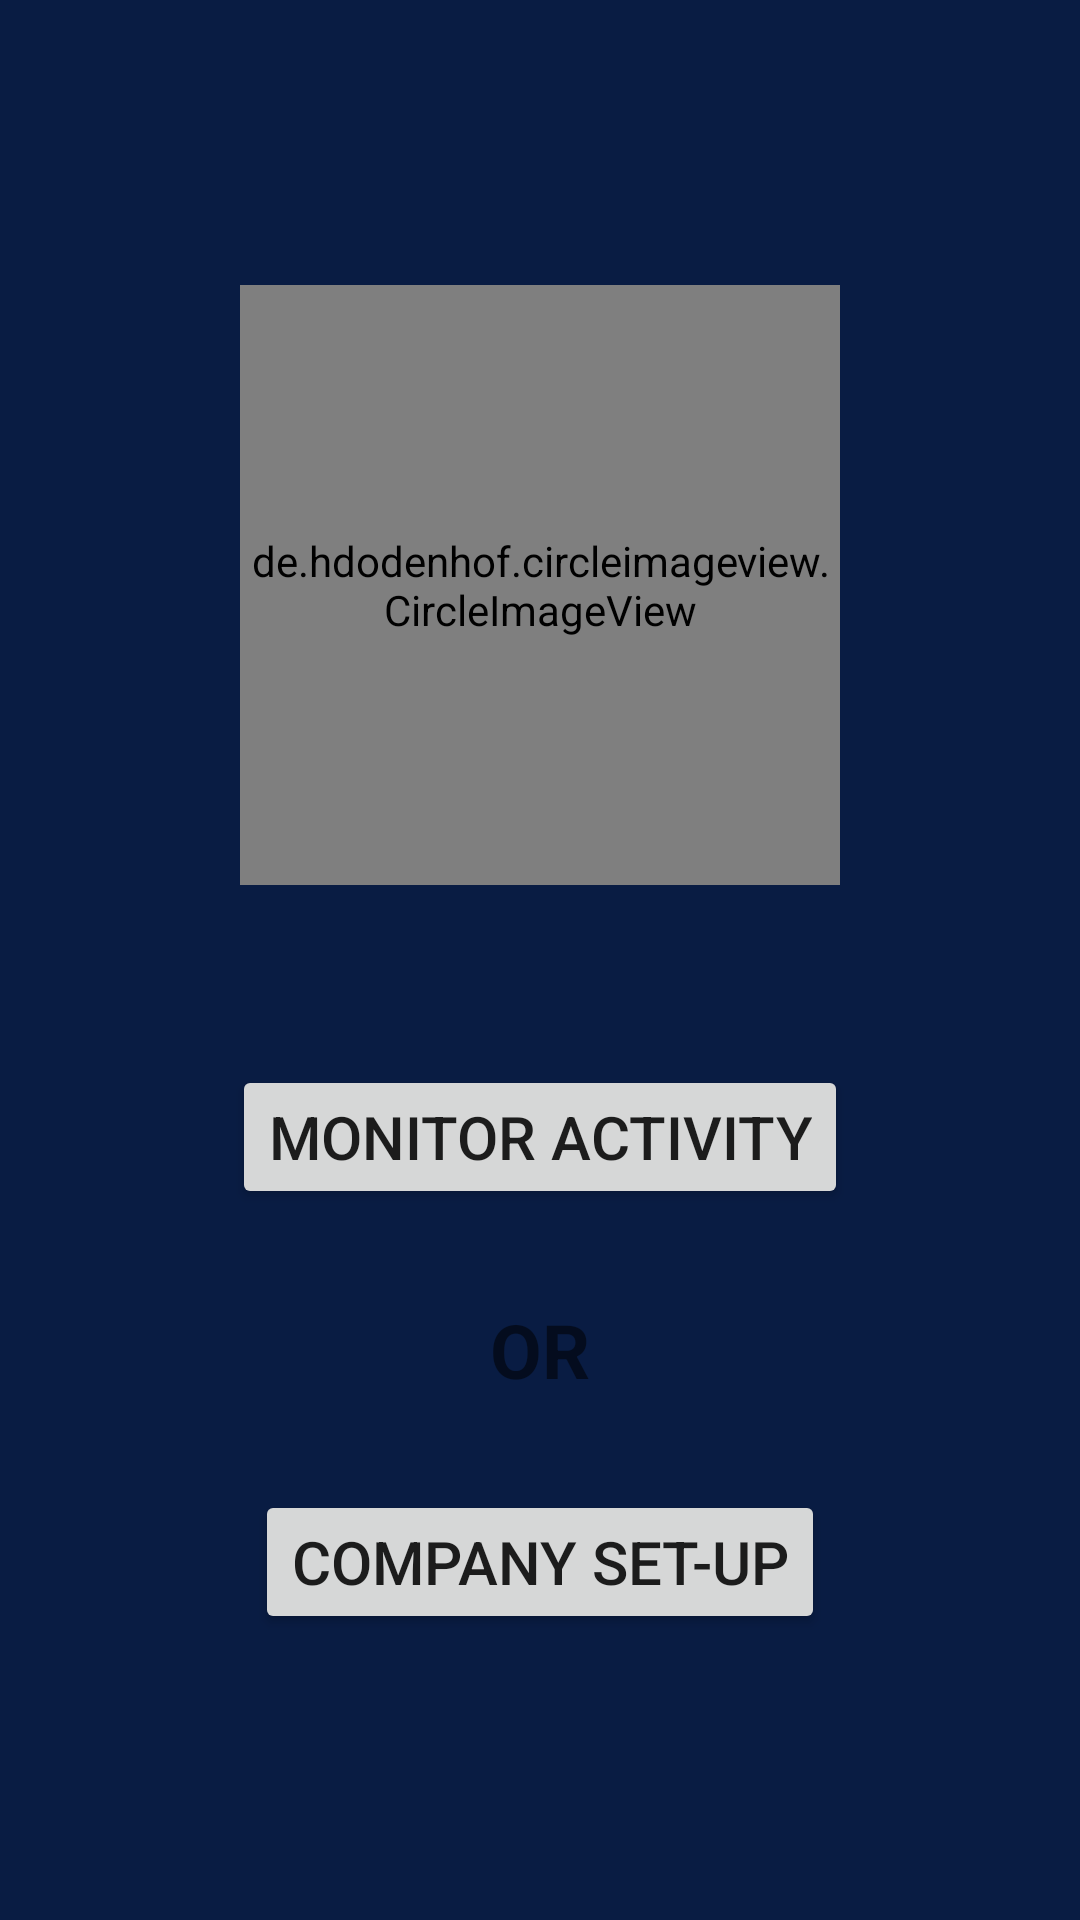

Write the Android layout XML for this screen, with the resource values it uses.
<!-- AndroidManifest.xml: application theme Theme.Supply_Buddy -->
<!-- res/layout/activity_company_setup.xml -->
<?xml version="1.0" encoding="utf-8"?>
<LinearLayout xmlns:android="http://schemas.android.com/apk/res/android"
    xmlns:app="http://schemas.android.com/apk/res-auto"
    xmlns:tools="http://schemas.android.com/tools"
    android:layout_width="match_parent"
    android:layout_height="match_parent"
    android:orientation="vertical"
    android:gravity="center"
    android:background="#091C43"
    tools:context=".CompanySetup">



    <de.hdodenhof.circleimageview.CircleImageView
        android:id="@+id/monitorAct"
        android:layout_width="200dp"
        android:layout_height="200dp"
        android:src="@drawable/monitoract"
        app:civ_border_color="#FF000000"
        app:civ_border_width="2dp"
        android:layout_alignParentLeft="true"/>

    <Button
        android:id="@+id/monactmain"
        android:layout_marginTop="60dp"
        android:layout_width="wrap_content"
        android:layout_height="wrap_content"
        android:textSize="20sp"
        android:text="Monitor Activity"/>

    <TextView
        android:layout_width="wrap_content"
        android:layout_height="wrap_content"
        android:layout_marginTop="30dp"
        android:textSize="25sp"
        android:textColor="@color/ic_launcher_background"
        android:textStyle="bold"
        android:text="OR"/>

        <Button
            android:id="@+id/cussetmain"
            android:layout_marginTop="30dp"
            android:layout_width="wrap_content"
            android:layout_height="wrap_content"
            android:textSize="20sp"
            android:text="Company Set-up"/>





</LinearLayout>
<!-- resources referenced by this layout -->
<resources>
  <!-- drawable monitoract: png bitmap (drawable, 267649 bytes) -->
  <style name="Theme.Supply_Buddy" parent="Theme.AppCompat.DayNight.DarkActionBar">
          
          <item name="colorPrimary">#0D0E10</item>
          <item name="colorPrimaryVariant">@color/black</item>
          <item name="colorOnPrimary">@color/white</item>
          
          <item name="colorSecondary">@color/teal_200</item>
          <item name="colorSecondaryVariant">@color/teal_700</item>
          <item name="colorOnSecondary">@color/black</item>
          
          <item name="android:statusBarColor" tools:targetApi="l">?attr/colorPrimaryVariant</item>
          
  
  
      </style>
  <!-- not gathered from this repository: default colours our renderer supplied (Android Studio template values) -->
  <color name="teal_200">#FF03DAC5</color>
  <color name="teal_700">#FF018786</color>
  <color name="black">#FF000000</color>
  <color name="white">#FFFFFFFF</color>
</resources>
